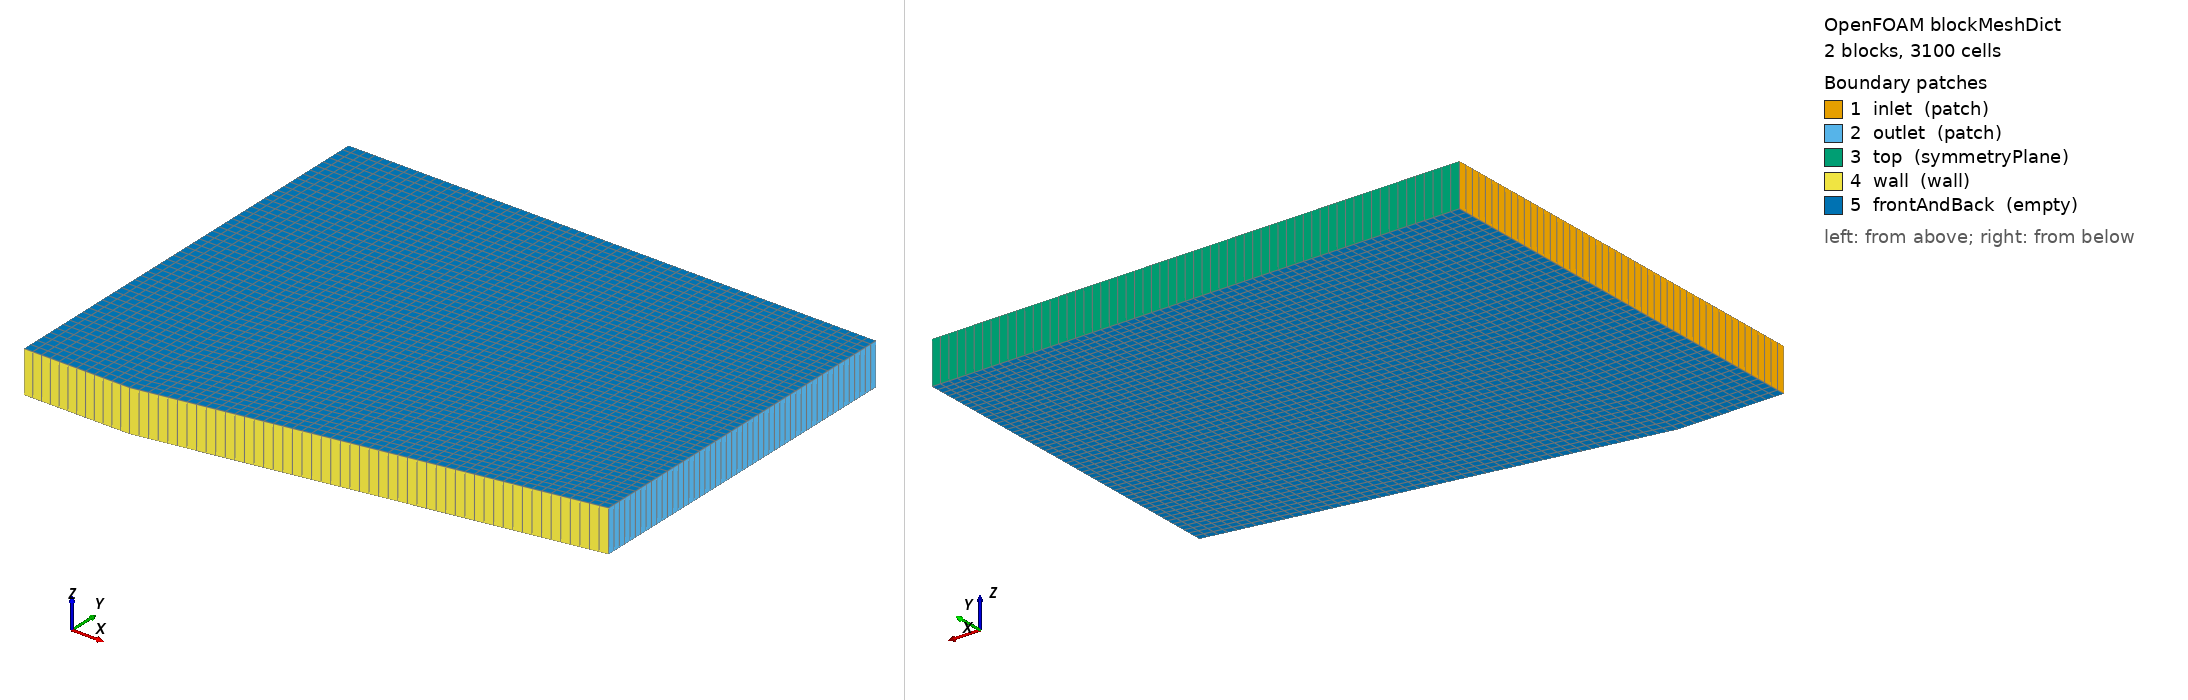

OpenFOAM case: the mesh blockMesh builds from blockMeshDict, 2 block(s), 3100 cells. Boundary patches (legend numbers): 1 inlet (patch), 2 outlet (patch), 3 top (symmetryPlane), 4 wall (wall), 5 frontAndBack (empty). Left view from above one corner, right view from below the opposite corner. Boundary conditions: 1 field file(s) under 0/ or 0.orig/; 5 of 5 drawn patches have an entry in a shipped field file.

=== system/blockMeshDict ===
FoamFile
{
    version     2.0;
    format      ascii;
    class       dictionary;
    object      blockMeshDict;
}
// generated by scripts/i3_cases.py — do not edit by hand
convertToMeters 1;
vertices
(
    (-0.25 0 -0.05)
    (0 0 -0.05)
    (0 1 -0.05)
    (-0.25 1 -0.05)
    (1 0.176326980708 -0.05)
    (1 1 -0.05)
    (-0.25 0 0.05)
    (0 0 0.05)
    (0 1 0.05)
    (-0.25 1 0.05)
    (1 0.176326980708 0.05)
    (1 1 0.05)
);
blocks
(
    hex (0 1 2 3 6 7 8 9) (12 50 1) simpleGrading (1 1 1)
    hex (1 4 5 2 7 10 11 8) (50 50 1) simpleGrading (1 1 1)
);
edges ();
boundary
(
    inlet { type patch; faces ((3 0 6 9)); }
    outlet { type patch; faces ((4 5 11 10)); }
    top { type symmetryPlane; faces ((2 3 9 8) (5 2 8 11)); }
    wall { type wall; faces ((0 1 7 6) (1 4 10 7)); }
    frontAndBack { type empty; faces ((0 3 2 1) (1 2 5 4) (6 7 8 9) (7 10 11 8)); }
);
mergePatchPairs ();


=== system/controlDict ===
FoamFile
{
    version     2.0;
    format      ascii;
    class       dictionary;
    object      controlDict;
}
// generated by scripts/i3_cases.py — do not edit by hand
application     rhoCentralFoam;
startFrom       latestTime;
startTime       0;
stopAt          endTime;
endTime         0.005759971461;
deltaT          1e-09;
writeControl    timeStep;
writeInterval   250;
purgeWrite      12;
writeFormat     ascii;
writePrecision  10;
writeCompression off;
timeFormat      general;
timePrecision   10;
runTimeModifiable false;
adjustTimeStep  yes;
maxCo           0.2;
maxDeltaT       1;
functions
{
    mf_inlet
    {
        type surfaceFieldValue; libs (fieldFunctionObjects);
        writeControl timeStep; writeInterval 10; log false; writeFields false;
        regionType patch; name inlet; operation sum; fields (phi);
    }
    mf_outlet
    {
        type surfaceFieldValue; libs (fieldFunctionObjects);
        writeControl timeStep; writeInterval 10; log false; writeFields false;
        regionType patch; name outlet; operation sum; fields (phi);
    }
}


=== 0.orig/p ===
FoamFile
{
    version     2.0;
    format      ascii;
    class       volScalarField;
    object      p;
}
// generated by scripts/i3_cases.py — do not edit by hand
dimensions [1 -1 -2 0 0 0 0];
internalField uniform 100000;
boundaryField
{
    inlet { type fixedValue; value uniform 100000; }
    outlet { type zeroGradient; }
    wall { type zeroGradient; }
    top { type symmetryPlane; }
    frontAndBack { type empty; }
}
